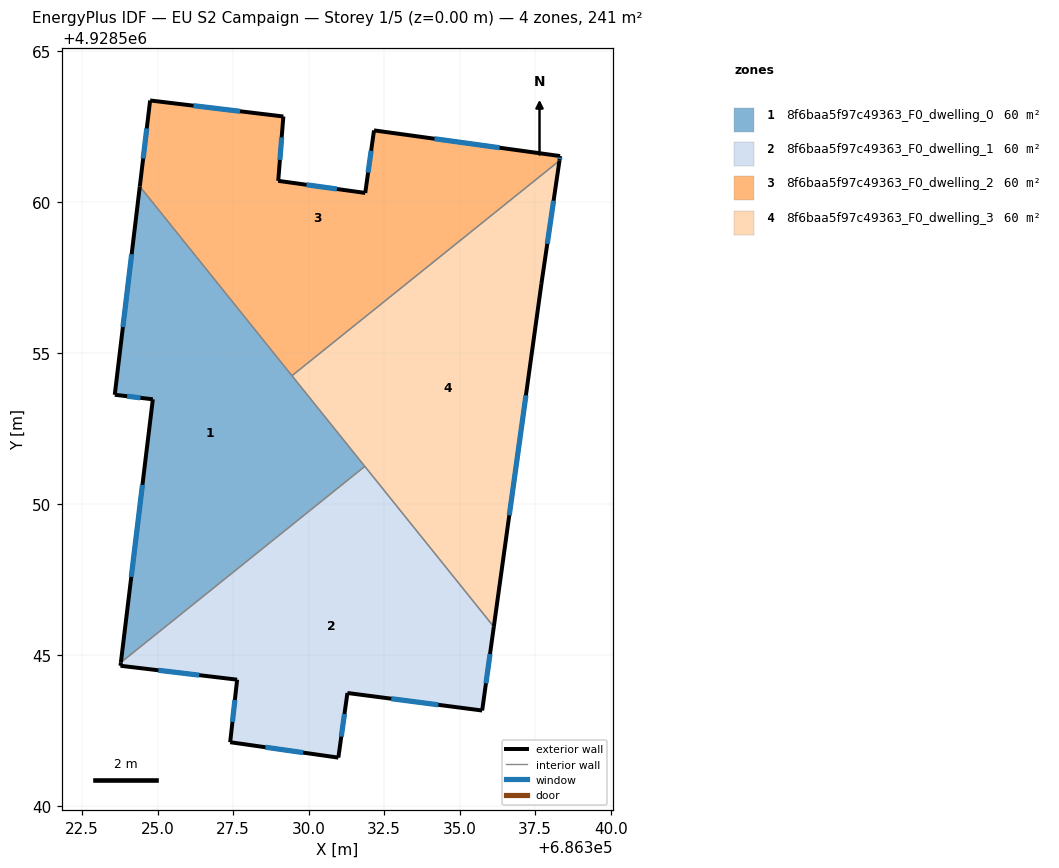
=== STOREY PLAN SPEC (per zone: floor XY polygon, exterior-wall plan segments, windows/doors) ===
zone 1: 8f6baa5f97c49363_F0_dwelling_0  (60.4 m²)
  floor: (686331.86, 4928551.24) (686324.41, 4928560.51) (686323.58, 4928553.61) (686324.84, 4928553.46) (686323.79, 4928544.75)
  exterior wall: (686323.79, 4928544.75) – (686324.84, 4928553.46)  [8.8 m]
    window: (686324.13, 4928547.59) – (686324.50, 4928550.63)  [3.2 m²]
  exterior wall: (686324.84, 4928553.46) – (686323.58, 4928553.61)  [1.3 m]
    window: (686324.44, 4928553.51) – (686323.99, 4928553.56)  [0.5 m²]
  exterior wall: (686323.58, 4928553.61) – (686324.41, 4928560.51)  [6.9 m]
    window: (686323.85, 4928555.85) – (686324.14, 4928558.27)  [2.5 m²]
  interior walls: 3
zone 2: 8f6baa5f97c49363_F0_dwelling_1  (60.4 m²)
  floor: (686335.74, 4928543.16) (686336.13, 4928545.93) (686331.86, 4928551.24) (686323.79, 4928544.75) (686323.78, 4928544.64) (686327.64, 4928544.18) (686327.41, 4928542.11) (686330.98, 4928541.60) (686331.29, 4928543.74)
  exterior wall: (686327.41, 4928542.11) – (686327.64, 4928544.18)  [2.1 m]
    window: (686327.48, 4928542.79) – (686327.56, 4928543.51)  [0.8 m²]
  exterior wall: (686327.64, 4928544.18) – (686323.78, 4928544.64)  [3.9 m]
    window: (686326.38, 4928544.33) – (686325.03, 4928544.49)  [1.4 m²]
  exterior wall: (686323.78, 4928544.64) – (686323.79, 4928544.75)  [0.1 m]
  exterior wall: (686336.13, 4928545.93) – (686335.74, 4928543.16)  [2.8 m]
    window: (686336.00, 4928545.03) – (686335.87, 4928544.06)  [1.0 m²]
  exterior wall: (686335.74, 4928543.16) – (686331.29, 4928543.74)  [4.5 m]
    window: (686334.29, 4928543.35) – (686332.74, 4928543.55)  [1.6 m²]
  exterior wall: (686331.29, 4928543.74) – (686330.98, 4928541.60)  [2.2 m]
    window: (686331.19, 4928543.05) – (686331.08, 4928542.30)  [0.8 m²]
  exterior wall: (686330.98, 4928541.60) – (686327.41, 4928542.11)  [3.6 m]
    window: (686329.82, 4928541.77) – (686328.57, 4928541.95)  [1.3 m²]
  interior walls: 2
zone 3: 8f6baa5f97c49363_F0_dwelling_2  (60.4 m²)
  floor: (686338.30, 4928561.36) (686338.32, 4928561.51) (686332.17, 4928562.36) (686331.88, 4928560.29) (686328.99, 4928560.69) (686329.17, 4928562.82) (686324.76, 4928563.35) (686324.41, 4928560.51) (686329.45, 4928554.24)
  exterior wall: (686324.41, 4928560.51) – (686324.76, 4928563.35)  [2.9 m]
    window: (686324.53, 4928561.43) – (686324.64, 4928562.43)  [1.1 m²]
  exterior wall: (686324.76, 4928563.35) – (686329.17, 4928562.82)  [4.4 m]
    window: (686326.19, 4928563.18) – (686327.73, 4928563.00)  [1.6 m²]
  exterior wall: (686329.17, 4928562.82) – (686328.99, 4928560.69)  [2.1 m]
    window: (686329.11, 4928562.13) – (686329.05, 4928561.39)  [0.8 m²]
  exterior wall: (686328.99, 4928560.69) – (686331.88, 4928560.29)  [2.9 m]
    window: (686329.93, 4928560.56) – (686330.94, 4928560.42)  [1.1 m²]
  exterior wall: (686331.88, 4928560.29) – (686332.17, 4928562.36)  [2.1 m]
    window: (686331.97, 4928560.97) – (686332.07, 4928561.69)  [0.8 m²]
  exterior wall: (686332.17, 4928562.36) – (686338.32, 4928561.51)  [6.2 m]
    window: (686334.17, 4928562.09) – (686336.32, 4928561.79)  [2.3 m²]
  exterior wall: (686338.32, 4928561.51) – (686338.30, 4928561.36)  [0.2 m]
    window: (686338.32, 4928561.46) – (686338.31, 4928561.41)  [0.1 m²]
  interior walls: 2
zone 4: 8f6baa5f97c49363_F0_dwelling_3  (60.4 m²)
  floor: (686336.13, 4928545.93) (686337.70, 4928557.28) (686338.30, 4928561.36) (686329.45, 4928554.24)
  exterior wall: (686338.30, 4928561.36) – (686337.70, 4928557.28)  [4.1 m]
    window: (686338.11, 4928560.03) – (686337.90, 4928558.61)  [1.5 m²]
  exterior wall: (686337.70, 4928557.28) – (686336.13, 4928545.93)  [11.5 m]
    window: (686337.19, 4928553.59) – (686336.64, 4928549.62)  [4.2 m²]
  interior walls: 3

=== DERIVED (storey summary) ===
Building: EU S2 Campaign
Storey: 1 of 5  (floor level z = 0.00 m)
Storey gross floor area: 241.5 m²
Zones on this storey: 4
  - 8f6baa5f97c49363_F0_dwelling_0: floor 60.4 m²; exterior wall 17.0 m (51.0 m²); 3 window(s) 6.2 m²; WWR 12.2%
  - 8f6baa5f97c49363_F0_dwelling_1: floor 60.4 m²; exterior wall 19.2 m (57.5 m²); 6 window(s) 7.0 m²; WWR 12.2%
  - 8f6baa5f97c49363_F0_dwelling_2: floor 60.4 m²; exterior wall 20.8 m (62.4 m²); 7 window(s) 7.6 m²; WWR 12.2%
  - 8f6baa5f97c49363_F0_dwelling_3: floor 60.4 m²; exterior wall 15.6 m (46.7 m²); 2 window(s) 5.7 m²; WWR 12.2%
Zone adjacency (shared interzone walls):
  - 8f6baa5f97c49363_F0_dwelling_0 ↔ 8f6baa5f97c49363_F0_dwelling_1
  - 8f6baa5f97c49363_F0_dwelling_0 ↔ 8f6baa5f97c49363_F0_dwelling_2
  - 8f6baa5f97c49363_F0_dwelling_0 ↔ 8f6baa5f97c49363_F0_dwelling_3
  - 8f6baa5f97c49363_F0_dwelling_1 ↔ 8f6baa5f97c49363_F0_dwelling_3
  - 8f6baa5f97c49363_F0_dwelling_2 ↔ 8f6baa5f97c49363_F0_dwelling_3